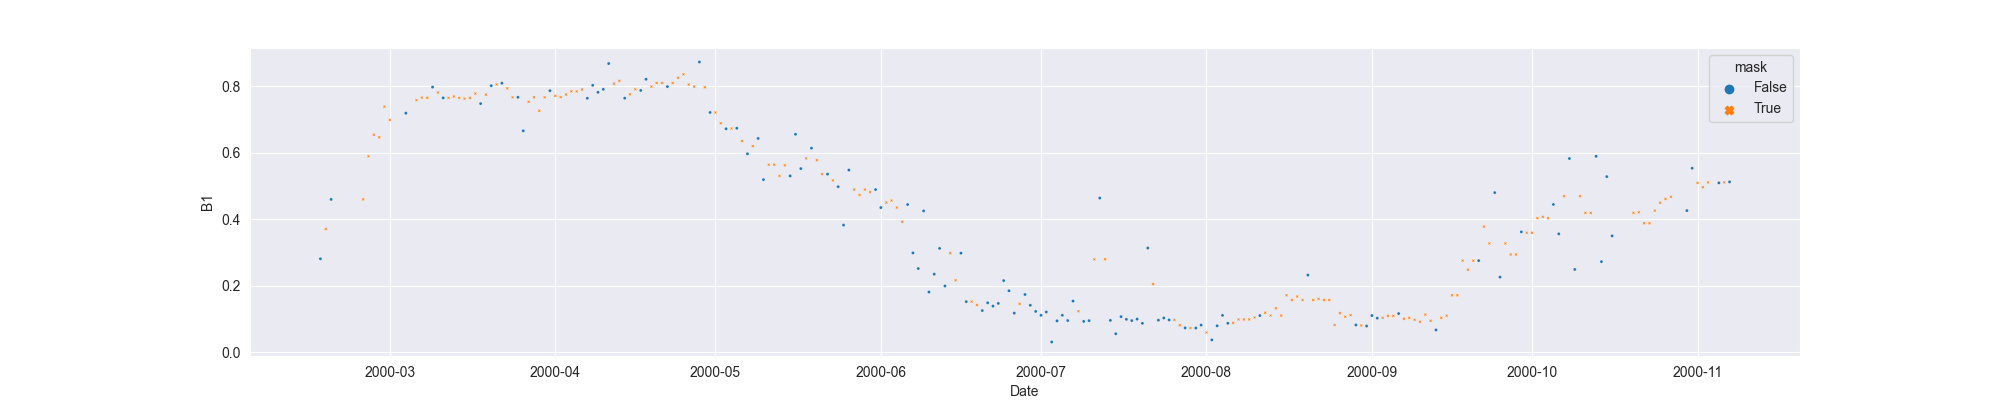

The table this chart was drawn from, first rows:
system:time_start, B1, B1_interpolate
2000-02-17, 0.2809, 0.2809
2000-02-18, , 0.3702
2000-02-19, 0.4595, 0.4595
2000-02-20, , 
2000-02-21, , 
2000-02-22, , 
2000-02-23, , 
2000-02-24, , 
2000-02-25, , 0.4595
2000-02-26, , 0.5892
2000-02-27, , 0.6541
2000-02-28, , 0.6464
2000-02-29, , 0.7386
2000-03-01, , 0.6989
2000-03-02, , 
2000-03-03, , 
2000-03-04, 0.7189, 0.7189
2000-03-05, , 
2000-03-06, , 0.7582
2000-03-07, , 0.7659
2000-03-08, , 0.7655
2000-03-09, 0.7975, 0.7975
2000-03-10, , 0.7813
2000-03-11, 0.765, 0.765
2000-03-12, , 0.765
2000-03-13, , 0.7692
2000-03-14, , 0.765
2000-03-15, , 0.7626
2000-03-16, , 0.765
2000-03-17, , 0.7782
2000-03-18, 0.7478, 0.7478
2000-03-19, , 0.7748
2000-03-20, 0.8018, 0.8018
2000-03-21, , 0.8055
2000-03-22, 0.8093, 0.8093
2000-03-23, , 0.7938
2000-03-24, , 0.7668
2000-03-25, 0.7668, 0.7668
2000-03-26, 0.6659, 0.6659
2000-03-27, , 0.7533
2000-03-28, , 0.7668
2000-03-29, , 0.7263
2000-03-30, , 0.7668
2000-03-31, 0.7867, 0.7867
2000-04-01, , 0.771
2000-04-02, , 0.7672
2000-04-03, , 0.7753
2000-04-04, , 0.7845
2000-04-05, , 0.7845
2000-04-06, , 0.7904
2000-04-07, 0.7638, 0.7638
2000-04-08, 0.8029, 0.8029
2000-04-09, 0.7817, 0.7817
2000-04-10, 0.7908, 0.7908
2000-04-11, 0.8684, 0.8684
2000-04-12, , 0.8078
2000-04-13, , 0.8163
2000-04-14, 0.7641, 0.7641
2000-04-15, , 0.7757
2000-04-16, , 0.7909
... 205 more rows
